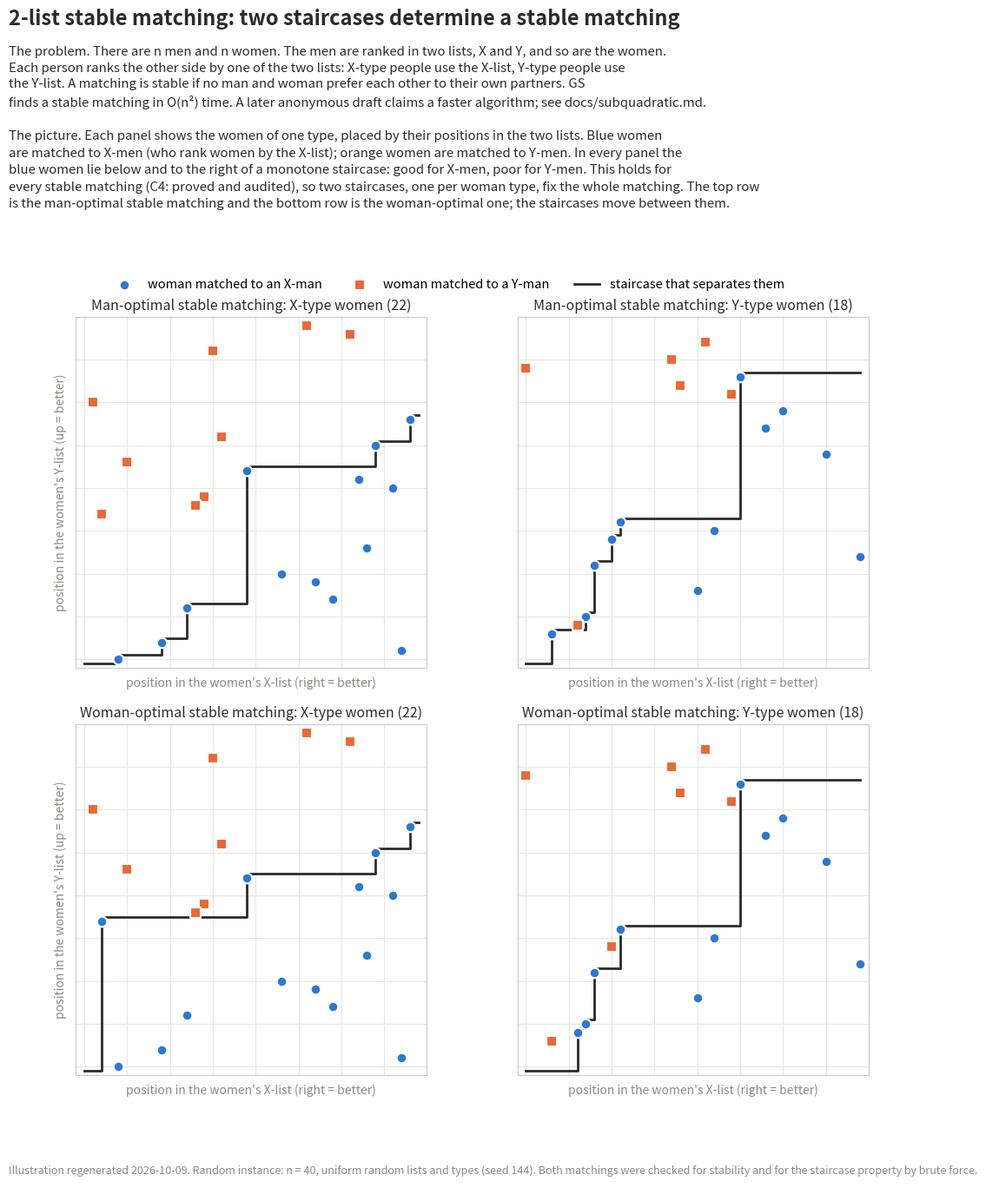

Reproduce this figure in Python. (Note: this script raises an exception after producing the figure.)
"""Draw the C4 staircases  for the man-optimal and woman-optimal stable matchings
of one random 2-list instance. 2026-10-05. Standard library + matplotlib."""
import random, sys
import matplotlib
matplotlib.use("Agg")
import matplotlib.pyplot as plt

BLUE, ORANGE, INK, MUTED = "#2a78d6", "#eb6834", "#2b2b2b", "#8a8a85"


def instance(n, rng):
    perm = lambda: rng.sample(range(n), n)
    a, b, c, d = perm(), perm(), perm(), perm()  # rank of person i in each list
    mt = [rng.choice("XY") for _ in range(n)]
    wt = [rng.choice("XY") for _ in range(n)]
    return a, b, c, d, mt, wt


def gs(n, prop_rank, recv_rank):
    """Proposer-optimal stable matching. prop_rank(p, r), recv_rank(r, p): smaller = better."""
    order = [sorted(range(n), key=lambda r: prop_rank(p, r)) for p in range(n)]
    nxt, held, free = [0] * n, [None] * n, list(range(n))
    while free:
        p = free.pop()
        r = order[p][nxt[p]]
        nxt[p] += 1
        q = held[r]
        if q is None:
            held[r] = p
        elif recv_rank(r, p) < recv_rank(r, q):
            held[r] = p
            free.append(q)
        else:
            free.append(p)
    return held  # held[receiver] = proposer


def solve(n, a, b, c, d, mt, wt):
    mr = lambda m, w: c[w] if mt[m] == "X" else d[w]
    wr = lambda w, m: a[m] if wt[w] == "X" else b[m]
    husband_mo = gs(n, mr, wr)                      # men propose
    wife_wo = gs(n, wr, mr)                         # women propose: wife_wo[m] = w
    husband_wo = [None] * n
    for m, w in enumerate(wife_wo):
        husband_wo[w] = m
    for h in (husband_mo, husband_wo):              # brute-force stability check
        wife = [None] * n
        for w, m in enumerate(h):
            wife[m] = w
        for m in range(n):
            for w in range(n):
                assert not (mr(m, w) < mr(m, wife[m]) and wr(w, m) < wr(w, h[w])), "unstable"
    return husband_mo, husband_wo


def staircase(points):
    """points: list of (u, v, isX). X-labeled set must be closed under (u larger, v smaller).
    Returns the step boundary g(u)+0.5 for u = 0..n-1 and checks the C4 separation."""
    xs = [(u, v) for u, v, isx in points if isx]
    n = max(max(u for u, _, _ in points), max(v for _, v, _ in points)) + 1
    g = []
    for u in range(n):
        vs = [v for (u0, v) in xs if u0 <= u]
        g.append(max(vs) + 0.5 if vs else -0.5)
    for u, v, isx in points:
        assert isx == (v < g[u]), "C4 staircase separation fails"
    return g


def main(n=40, seed=None):
    best = None
    for s in range(400) if seed is None else [seed]:
        inst = instance(n, random.Random(s))
        mo, wo = solve(n, *inst)
        diff = sum(1 for w in range(n) if inst[4][mo[w]] != inst[4][wo[w]])
        if best is None or diff > best[0]:
            best = (diff, s, inst, mo, wo)
    diff, s, (a, b, c, d, mt, wt), mo, wo = best
    print(f"seed {s}: {diff} women change partner type between MOSM and WOSM")

    fig = plt.figure(figsize=(11, 14.2))
    gs_ = fig.add_gridspec(2, 2, left=0.08, right=0.97, top=0.735, bottom=0.12,
                           hspace=0.16, wspace=0.08)
    axes = [[fig.add_subplot(gs_[i, j]) for j in range(2)] for i in range(2)]
    rows = [("Man-optimal stable matching", mo), ("Woman-optimal stable matching", wo)]
    for i, (rname, husband) in enumerate(rows):
        for j, wtype in enumerate("XY"):
            ax = axes[i][j]
            pts = [(n - 1 - c[w], n - 1 - d[w], mt[husband[w]] == "X")
                   for w in range(n) if wt[w] == wtype]
            g = staircase(pts)
            ax.step(range(n), g, where="post", color=INK, lw=2, zorder=1)
            for isx, col, mk, lab in ((True, BLUE, "o", "woman matched to an X-man"),
                                      (False, ORANGE, "s", "woman matched to a Y-man")):
                sel = [(u, v) for u, v, f in pts if f == isx]
                ax.scatter([p[0] for p in sel], [p[1] for p in sel], s=70, c=col, marker=mk,
                           edgecolors="white", linewidths=1.5, zorder=2, label=lab)
            ax.set_xlim(-1, n)
            ax.set_ylim(-1, n)
            ax.set_aspect("equal")
            ax.grid(color="#e6e6e3", lw=0.8)
            ax.set_axisbelow(True)
            ax.set_xticklabels([])
            ax.set_yticklabels([])
            ax.tick_params(length=0)
            for sp in ax.spines.values():
                sp.set_color("#c9c9c4")
            ax.set_title(f"{rname}: {wtype}-type women ({len(pts)})", fontsize=11.5, color=INK)
            ax.set_xlabel("position in the women's X-list (right = better)", color=MUTED, fontsize=10)
            if j == 0:
                ax.set_ylabel("position in the women's Y-list (up = better)", color=MUTED, fontsize=10)
    h, l = axes[0][0].get_legend_handles_labels()
    h.append(plt.Line2D([], [], color=INK, lw=2))
    l.append("staircase that separates them")
    fig.legend(h, l, loc="upper center", bbox_to_anchor=(0.5, 0.775), ncol=3, frameon=False,
               fontsize=10.5)

    fig.text(0.04, 0.985, "2-list stable matching: two staircases determine a stable matching",
             fontsize=17, fontweight="bold", color=INK, va="top")
    intro = (
        "The problem. There are n men and n women. The men are ranked in two lists, X and Y, and so are the women.\n"
        "Each person ranks the other side by one of the two lists: X-type people use the X-list, Y-type people use\n"
        "the Y-list. A matching is stable if no man and woman prefer each other to their own partners. GS\n"
        "finds a stable matching in O(n\u00b2) time. A later anonymous draft claims a faster algorithm; see docs/subquadratic.md.\n"
        "\n"
        "The picture. Each panel shows the women of one type, placed by their positions in the two lists. Blue women\n"
        "are matched to X-men (who rank women by the X-list); orange women are matched to Y-men. In every panel the\n"
        "blue women lie below and to the right of a monotone staircase: good for X-men, poor for Y-men. This holds for\n"
        "every stable matching (C4: proved and audited), so two staircases, one per woman type, fix the whole matching. The top row\n"
        "is the man-optimal stable matching and the bottom row is the woman-optimal one; the staircases move between them."
    )
    fig.text(0.04, 0.955, intro, fontsize=10.8, color=INK, va="top", linespacing=1.45)
    foot = (
        f"Illustration regenerated 2026-10-09. Random instance: n = {n}, uniform random lists and types (seed {s}). Both matchings were checked for stability "
        "and for the staircase property by brute force.\n"
    )
    fig.text(0.04, 0.025, foot, fontsize=9, color=MUTED, va="bottom", linespacing=1.5)
    out = str(__import__("pathlib").Path(__file__).with_name("staircases.png"))
    fig.savefig(out, dpi=110)
    print(out)


if __name__ == "__main__":
    main(int(sys.argv[1]) if len(sys.argv) > 1 else 40)
